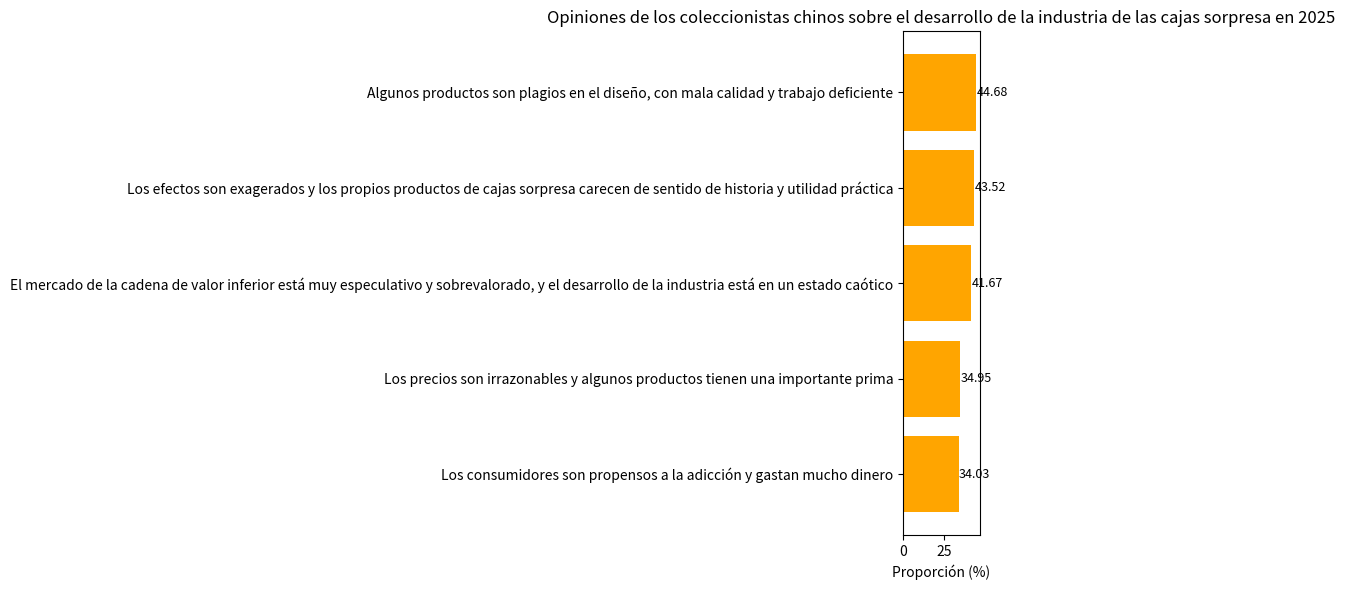

Write Python code to recreate this figure.
import matplotlib.pyplot as plt
import numpy as np

# Descripciones de opiniones sobre el desarrollo de la industria de las cajas sorpresa
opiniones = ["Los consumidores son propensos a la adicción y gastan mucho dinero", 
             "Los precios son irrazonables y algunos productos tienen una importante prima", 
             "El mercado de la cadena de valor inferior está muy especulativo y sobrevalorado, y el desarrollo de la industria está en un estado caótico", 
             "Los efectos son exagerados y los propios productos de cajas sorpresa carecen de sentido de historia y utilidad práctica", 
             "Algunos productos son plagios en el diseño, con mala calidad y trabajo deficiente"]
# Proporciones correspondientes (%)
proporciones = [34.03, 34.95, 41.67, 43.52, 44.68]

y = np.arange(len(opiniones))  # Coordenadas del eje y

fig, ax = plt.subplots(figsize=(10, 6))
# Dibujar un gráfico de barras horizontales
barras = ax.barh(y, proporciones, color='orange')

# Añadir anotaciones numéricas
for i, proporcion in enumerate(proporciones):
    ax.text(proporcion, i, f'{proporcion}', va='center', ha='left', fontsize=9)

# Establecer las marcas y etiquetas del eje y
ax.set_yticks(y)
ax.set_yticklabels(opiniones)
ax.set_xlabel('Proporción (%)')
ax.set_title('Opiniones de los coleccionistas chinos sobre el desarrollo de la industria de las cajas sorpresa en 2025')

plt.tight_layout()
plt.show()
